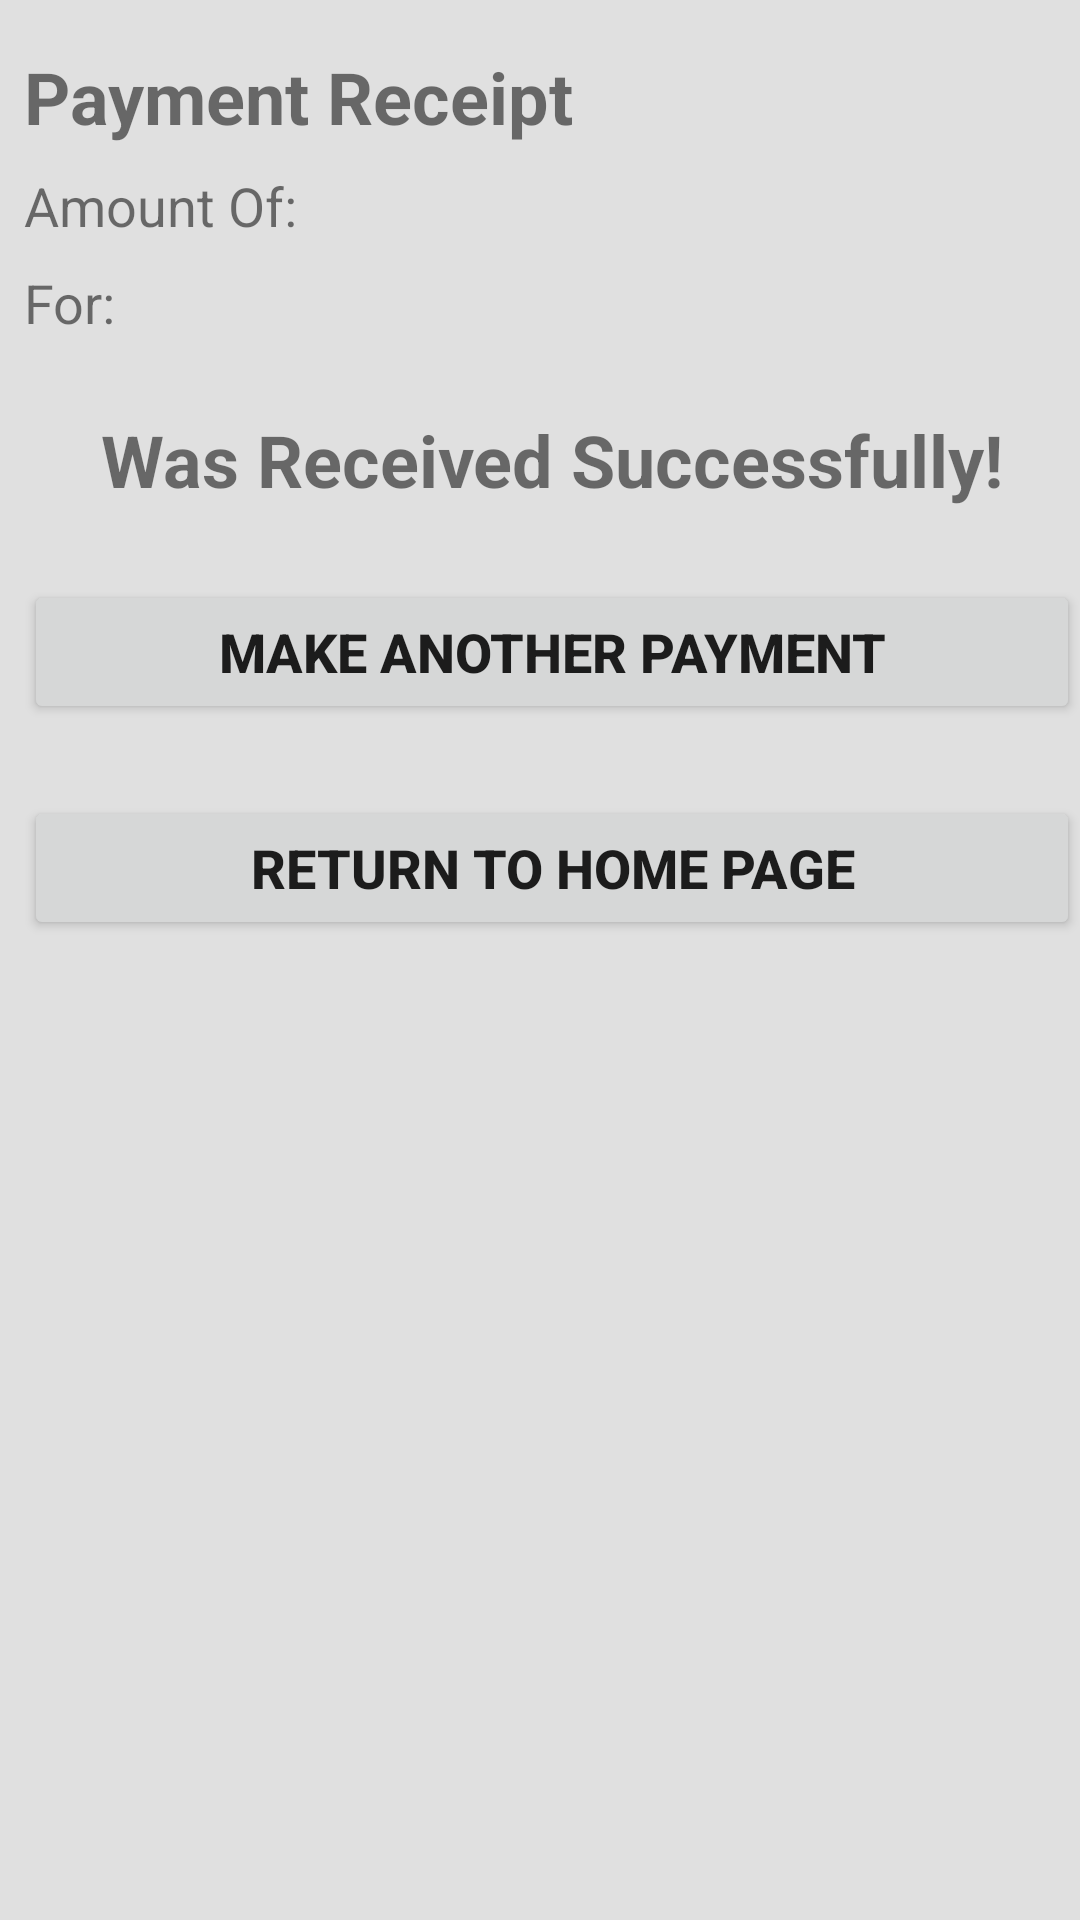

Write the Android layout XML for this screen, with the resource values it uses.
<!-- AndroidManifest.xml: application theme AppTheme -->
<!-- res/layout/activity_receipt.xml -->
<?xml version="1.0" encoding="utf-8"?>
<android.support.constraint.ConstraintLayout
        xmlns:app="http://schemas.android.com/apk/res-auto" android:orientation="vertical"
        xmlns:android="http://schemas.android.com/apk/res/android"
        xmlns:tools="http://schemas.android.com/tools"
        android:layout_width="match_parent"
        android:layout_height="match_parent"
        tools:context="jpf5321.cs.psu.edu.medicalapplication.ReceiptActivity">

    <TextView
            android:id="@+id/receipt_text_view"
            android:text="@string/receipt_title"
            android:gravity="start"
            android:layout_width="match_parent"
            android:layout_height="wrap_content"
            android:layout_marginTop="16dp"
            app:layout_constraintTop_toTopOf="parent"
            android:textSize="24sp" android:textStyle="bold" app:layout_constraintStart_toStartOf="parent"
            android:layout_marginStart="8dp" android:textAlignment="viewStart"/>
    <TextView
            android:id="@+id/amount_paid_text_view"
            android:text="@string/amount_paid"
            android:gravity="start"
            android:layout_width="match_parent"
            android:layout_height="wrap_content"
            android:textSize="18sp"
            android:layout_marginTop="8dp" app:layout_constraintTop_toBottomOf="@+id/receipt_text_view"
            app:layout_constraintStart_toStartOf="parent" android:layout_marginStart="8dp"
            android:textAlignment="viewStart"/>
    <TextView
            android:id="@+id/reason_text_view"
            android:text="@string/reason_for_payment"
            android:gravity="start"
            android:layout_width="match_parent"
            android:layout_height="wrap_content"
            android:layout_marginTop="8dp"
            android:textSize="18sp"
            app:layout_constraintTop_toBottomOf="@+id/amount_paid_text_view"
            app:layout_constraintStart_toStartOf="parent" android:layout_marginStart="8dp"
            android:layout_marginEnd="8dp" app:layout_constraintEnd_toEndOf="parent" android:textAlignment="viewStart"/>
    <TextView
            android:id="@+id/receipt_success"
            android:text="@string/successful_receipt"
            android:gravity="center"
            android:layout_width="match_parent"
            android:layout_height="wrap_content"
            android:layout_marginTop="24dp"
            android:textSize="24sp" android:textStyle="bold"
            app:layout_constraintStart_toStartOf="parent"
            android:textAlignment="center"
            app:layout_constraintTop_toBottomOf="@+id/reason_text_view"
            android:layout_marginStart="8dp"/>
    <Button
            android:id="@+id/return_to_home"
            android:text="@string/return_home"
            android:gravity="center"
            android:layout_width="match_parent"
            android:layout_height="wrap_content"
            android:layout_marginTop="24dp"
            android:textSize="18sp" android:textStyle="bold"
            app:layout_constraintStart_toStartOf="parent"
            android:textAlignment="center"
            app:layout_constraintTop_toBottomOf="@+id/make_another_payment"
            android:layout_marginStart="8dp"/>
    <Button
            android:id="@+id/make_another_payment"
            android:text="@string/another_payment"
            android:gravity="center"
            android:layout_width="match_parent"
            android:layout_height="wrap_content"
            android:layout_marginTop="24dp"
            android:textSize="18sp" android:textStyle="bold"
            app:layout_constraintStart_toStartOf="parent"
            android:textAlignment="center"
            app:layout_constraintTop_toBottomOf="@+id/receipt_success"
            android:layout_marginStart="8dp"/>

</android.support.constraint.ConstraintLayout>
<!-- resources referenced by this layout -->
<resources>
  <string name="amount_paid">Amount Of:</string>
  <string name="another_payment">Make Another Payment</string>
  <string name="reason_for_payment">For:</string>
  <string name="receipt_title">Payment Receipt</string>
  <string name="return_home">Return To Home Page</string>
  <string name="successful_receipt">Was Received Successfully!</string>
  <style name="AppTheme" parent="Theme.AppCompat.Light.DarkActionBar">
          
          <item name="colorPrimary">@color/colorPrimary</item>
          <item name="colorPrimaryDark">@color/colorPrimaryDark</item>
          <item name="colorAccent">@color/colorAccent</item>
          <item name="android:colorBackground">@color/colorBackground</item>
      </style>
  <color name="colorPrimary">#006064</color>
  <color name="colorPrimaryDark">#00363a</color>
  <color name="colorAccent">#546e7a</color>
  <color name="colorBackground">#e0e0e0</color>
</resources>
